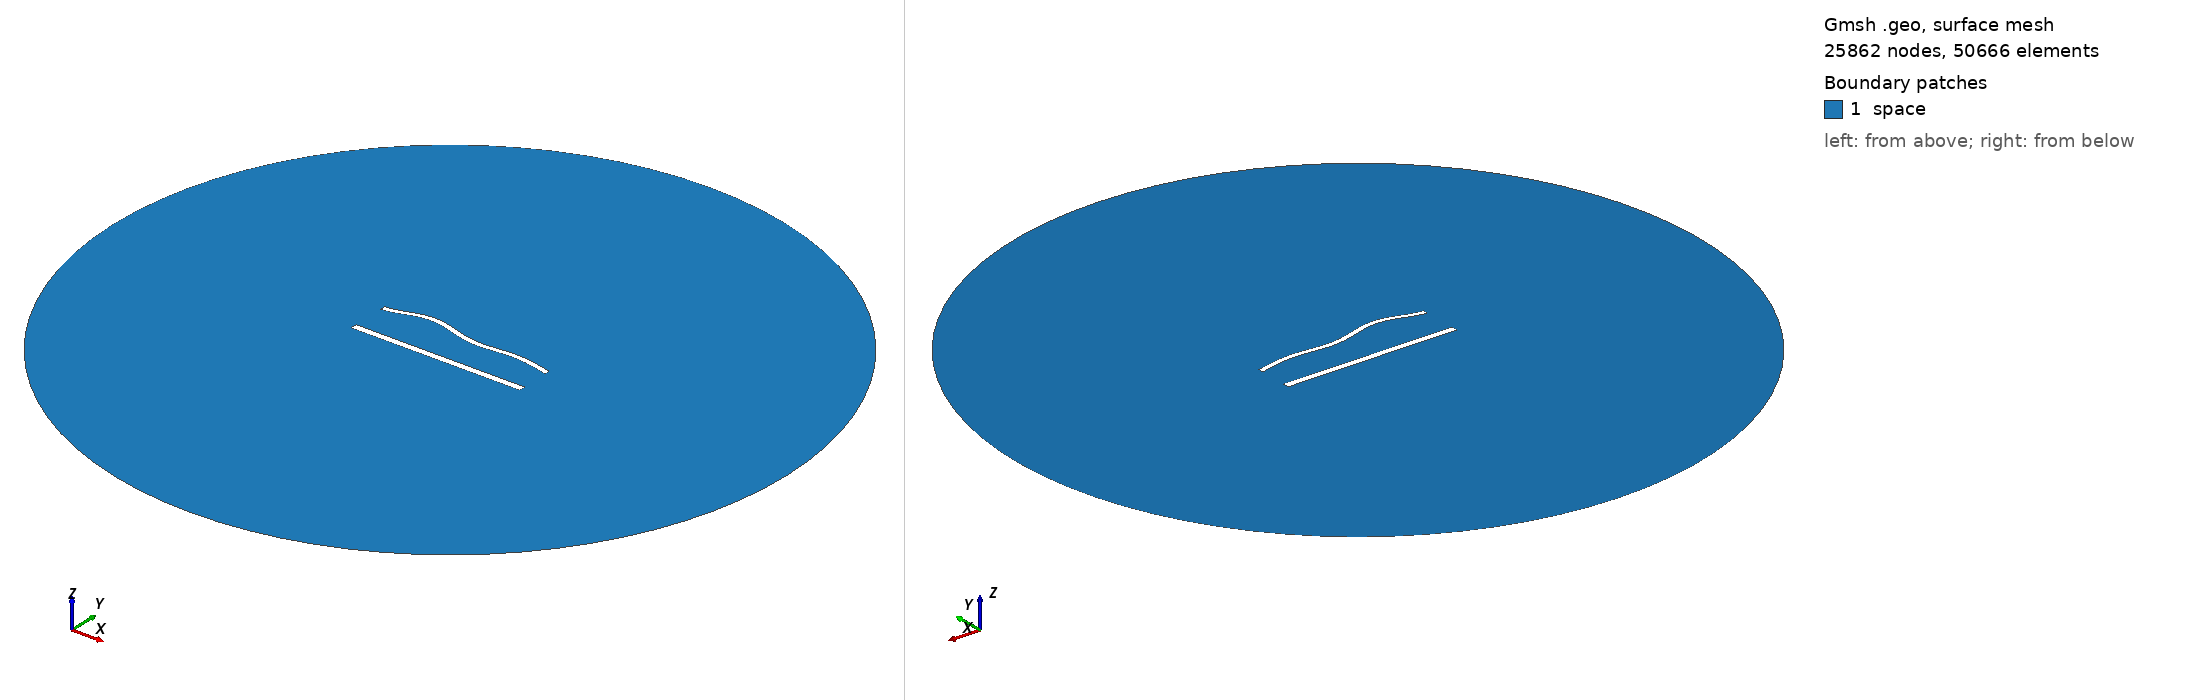

Gmsh geometry script, surface-meshed: 25862 nodes, 50666 surface elements. Boundary patches (legend numbers): 1 space. Left view from above one corner, right view from below the opposite corner. Legend entries are the model's physical surfaces. The drawing asked Gmsh for element sizes between 1% and 20% of the model's largest extent; the script's own settings can give other sizes.

=== 1350.geo (drawn) ===
//---------------------------------------
// Geometry kernel
//---------------------------------------

SetFactory("OpenCASCADE");



//---------------------------------------
// Parameters of the geometry
//---------------------------------------

// Overetch of the upper plate
overetch = 0.375;

// Distance between the plates
distance = 22.5;

// Discretization over the x axis (for the deformation)
nx = 50; 

// Length of the plate
L = 100 - overetch; 

// Number of modes
n = 4; 

// 1st mode coefficient
coeff(1) = 0.0;
beta(1) = 0.596864 * 3.1415926535 / L;

// 2nd mode coefficient
coeff(2) = 1.5;
beta(2) = 1.49418 * 3.1415926535 / L;

// 3rd mode coefficient
coeff(3) = 1.5;
beta(3) = 2.50025 * 3.1415926535 / L;

// 4th mode coefficient
coeff(4) = 1.5;
beta(4) = 3.49999 * 3.1415926535 / L;



//---------------------------------------
// Upper plate (deformed rectangle)
//---------------------------------------

// Coordiantes of the upper plate
xmin = -50;
xmax = 50 - overetch;

// Height of the upper plate
yheight = 4 - 2 * overetch;

// Indexes of the points
UpperID[] = {};
LowerID[] = {};
LeftID[] = {};
RightID[] = {};

// Point index
p = 1;

// Horizontal edges
For i In {1:nx}
    x = xmin + (i-1)*(xmax - xmin)/(nx-1);

    y_bottom = distance / 2 + overetch;
    For j In {1:n}
        C = (Cosh(beta(j)*L) + Cos(beta(j)*L)) / (Sinh(beta(j)*L) + Sin(beta(j)*L));
        y_bottom  = y_bottom + coeff(j) * (Cosh(beta(j)*(x+50)) - Cos(beta(j)*(x+50)) - C * (Sinh(beta(j)*(x+50)) - Sin(beta(j)*(x+50))));
    EndFor

    y_top = y_bottom + yheight;

    Point(p) = {x, y_top, 0, 1.0};
    UpperID[i] = p;
    p = p + 1;

    Point(p) = {x, y_bottom, 0, 1.0};
    LowerID[i] = p;
    p = p + 1;
EndFor

// Create point lists
UpperPts[] = {}; LowerPts[] = {};
For i In {1:nx}
  UpperPts[] += {UpperID[i]};
  LowerPts[] += {LowerID[i]};
EndFor

// Build splines
Spline(1) = {UpperPts[]};
Spline(2) = {LowerPts[]};
Line(3) = {LowerPts[nx-1], UpperPts[nx-1]};
Line(4) = {LowerPts[0], UpperPts[0]};

// Build the plane surface
Curve Loop(1) = {2, 3, -1, -4};
Plane Surface(1) = {1};



//---------------------------------------
// Lower plate (rectangle)
//---------------------------------------

// Vertices
Point(1001) = {-50, -distance/2, 0, 1.0};
Point(1002) = { 50, -distance/2, 0, 1.0};
Point(1003) = { 50,  -distance/2 + 4, 0, 1.0};
Point(1004) = {-50,  -distance/2 + 4, 0, 1.0};

// Edges
Line(5) = {1001, 1002};
Line(6) = {1002, 1003};
Line(7) = {1003, 1004};
Line(8) = {1004, 1001};

// Plane surface
Line Loop(2) = {5, 6, 7, 8};
Plane Surface(2) = {2}; 



//---------------------------------------
// Outer (fictious) boundary
//---------------------------------------

// Points
Point(1005) = {0, 0, 0};       // Center
Point(1006) = {200, 0, 0};     // Start point
Point(1007) = {0, 200, 0};     // 90 degrees
Point(1008) = {-200, 0, 0};    // 180 degrees
Point(1009) = {0, -200, 0};    // 270 degrees

// Circle arcs (each needs start, center, end)
Circle(9) = {1006, 1005, 1007};
Circle(10) = {1007, 1005, 1008};
Circle(11) = {1008, 1005, 1009};
Circle(12) = {1009, 1005, 1006};

// Plane surface for the entire domain
Curve Loop(3) = {9, 10, 11, 12};
Surface(3) = {3};

// Subtract the plates from the whole domain to obtain the actual domain where we want to solve the equations
BooleanDifference{ Surface{3}; Delete; }{ Surface{1}; Surface{2}; Delete; }




//---------------------------------------
// Transfinite Lines/Curves
//---------------------------------------

// Set the number of points on the boundaries
r = 6;
d = 0.15;

// Plates
Transfinite Curve {1} = 50*r/4 Using Progression 1;
Transfinite Line {2} = 50*r Using Progression 1;
Transfinite Curve {3, 4} = 2*r Using Progression 1+d;
Transfinite Line {5} = 50*r/4 Using Progression 1;
Transfinite Line {7} = 50*r Using Progression 1;
Transfinite Line {6} = 2*r Using Progression 1-d;
Transfinite Line {8} = 2*r Using Progression 1+d;

// Outer boundary
Transfinite Line {9, 10, 11, 12} = 20 Using Progression 1;



//---------------------------------------
// Physical groups
//---------------------------------------                

// Physical curves (boundaries)
Physical Line("force_segment", 10) = {2};
Physical Line("upper_plate", 11) = {1, 3, 4};
Physical Line("lower_plate", 12) = {5, 6, 7, 8};
Physical Line("boundary", 20) = {9, 10, 11, 12};

// Physical Surfaces
Physical Surface("space", 30) = {3};



//---------------------------------------
// 6. Generate the Mesh
//---------------------------------------

// 2D mesh generation
Mesh 2;
